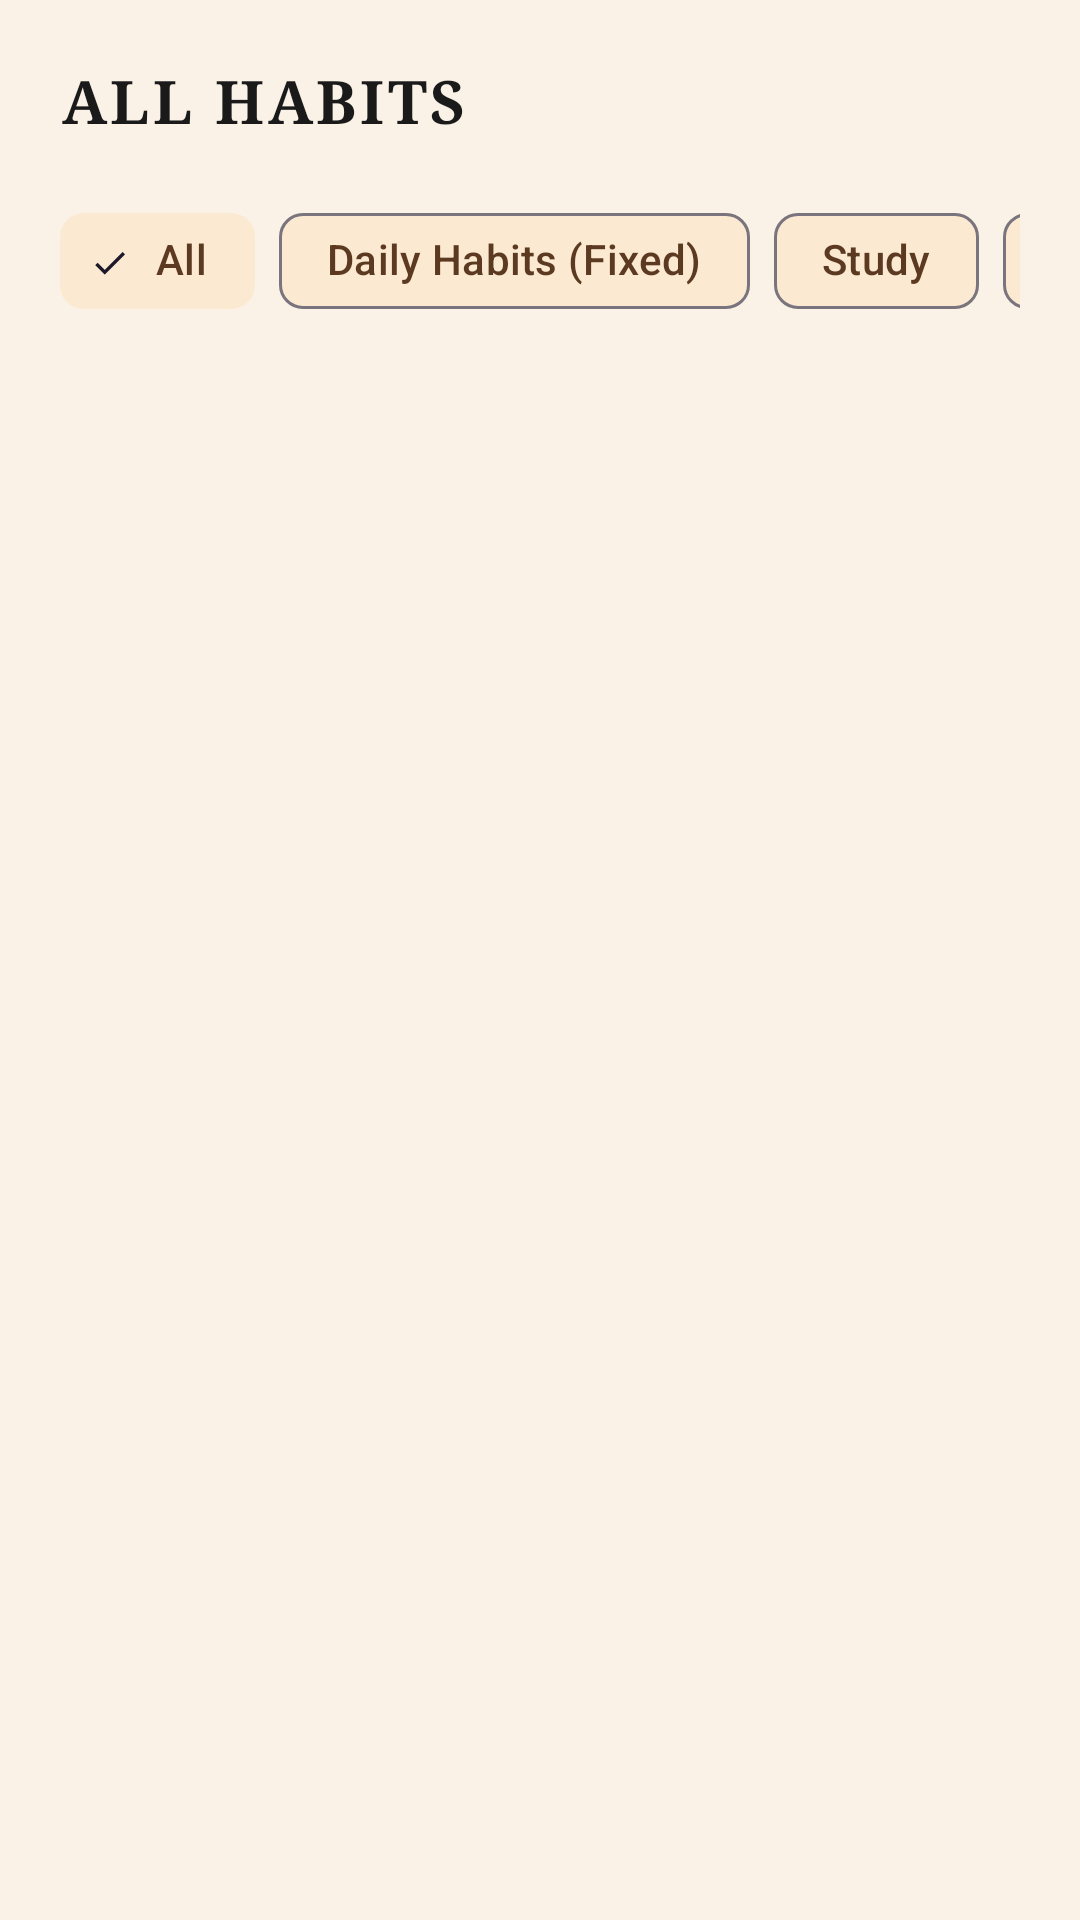

Reconstruct the res/layout file that produces this screen, plus the resources it refers to.
<!-- AndroidManifest.xml: application theme Theme.Arise -->
<!-- res/layout/fragment_habits.xml -->
<?xml version="1.0" encoding="utf-8"?>
<LinearLayout xmlns:android="http://schemas.android.com/apk/res/android"
    xmlns:app="http://schemas.android.com/apk/res-auto"
    xmlns:tools="http://schemas.android.com/tools"
    android:layout_width="match_parent"
    android:layout_height="match_parent"
    android:orientation="vertical"
    android:padding="20dp">

    
    <TextView
        android:id="@+id/tv_habits_title"
        android:layout_width="wrap_content"
        android:layout_height="wrap_content"
        android:fontFamily="serif"
        android:letterSpacing="0.06"
        android:text="ALL HABITS"
        android:textColor="@color/text_primary"
        android:textSize="20sp"
        android:textStyle="bold" />

    
    <HorizontalScrollView
        android:layout_width="match_parent"
        android:layout_height="wrap_content"
        android:layout_marginTop="16dp"
        android:layout_marginBottom="16dp"
        android:scrollbars="none">

        <com.google.android.material.chip.ChipGroup
            android:id="@+id/cg_categories"
            android:layout_width="wrap_content"
            android:layout_height="wrap_content"
            app:singleLine="true"
            app:singleSelection="true">

            <com.google.android.material.chip.Chip
                android:id="@+id/chip_all"
                style="@style/Widget.Material3.Chip.Filter"
                android:layout_width="wrap_content"
                android:layout_height="wrap_content"
                android:checked="true"
                android:text="All"
                android:textColor="#5C3A21"
                app:chipBackgroundColor="@color/greeting_card_fill" />

            <com.google.android.material.chip.Chip
                android:id="@+id/chip_daily_fixed"
                style="@style/Widget.Material3.Chip.Filter"
                android:layout_width="wrap_content"
                android:layout_height="wrap_content"
                android:text="@string/cat_daily_fixed"
                android:textColor="#5C3A21"
                app:chipBackgroundColor="@color/greeting_card_fill" />

            <com.google.android.material.chip.Chip
                android:id="@+id/chip_study"
                style="@style/Widget.Material3.Chip.Filter"
                android:layout_width="wrap_content"
                android:layout_height="wrap_content"
                android:text="@string/cat_study"
                android:textColor="#5C3A21"
                app:chipBackgroundColor="@color/greeting_card_fill" />

            <com.google.android.material.chip.Chip
                android:id="@+id/chip_work"
                style="@style/Widget.Material3.Chip.Filter"
                android:layout_width="wrap_content"
                android:layout_height="wrap_content"
                android:text="@string/cat_work"
                android:textColor="#5C3A21"
                app:chipBackgroundColor="@color/greeting_card_fill" />

            <com.google.android.material.chip.Chip
                android:id="@+id/chip_exercise"
                style="@style/Widget.Material3.Chip.Filter"
                android:layout_width="wrap_content"
                android:layout_height="wrap_content"
                android:text="@string/cat_exercise"
                android:textColor="#5C3A21"
                app:chipBackgroundColor="@color/greeting_card_fill" />

            <com.google.android.material.chip.Chip
                android:id="@+id/chip_personal"
                style="@style/Widget.Material3.Chip.Filter"
                android:layout_width="wrap_content"
                android:layout_height="wrap_content"
                android:text="@string/cat_personal"
                android:textColor="#5C3A21"
                app:chipBackgroundColor="@color/greeting_card_fill" />

        </com.google.android.material.chip.ChipGroup>
    </HorizontalScrollView>

    

    
    <androidx.recyclerview.widget.RecyclerView
        android:id="@+id/rv_all_habits"
        android:layout_width="match_parent"
        android:layout_height="0dp"
        android:layout_weight="1" />

    <LinearLayout
        android:id="@+id/ll_empty_habits"
        android:layout_width="match_parent"
        android:layout_height="wrap_content"
        android:gravity="center"
        android:orientation="vertical"
        android:padding="32dp"
        android:visibility="gone">

        <TextView
            android:layout_width="wrap_content"
            android:layout_height="wrap_content"
            android:fontFamily="serif"
            android:text="No habits found in this category"
            android:textColor="@color/terracotta"
            android:textSize="16sp" />
    </LinearLayout>

</LinearLayout>
<!-- resources referenced by this layout -->
<resources>
  <color name="greeting_card_fill">#FBEAD1</color>
  <color name="terracotta">#B6773E</color>
  <color name="text_primary">#1A1A1A</color>
  <string name="cat_daily_fixed">Daily Habits (Fixed)</string>
  <string name="cat_exercise">Exercise</string>
  <string name="cat_personal">Personal</string>
  <string name="cat_study">Study</string>
  <string name="cat_work">Work</string>
  <style name="Theme.Arise" parent="Base.Theme.Arise" />
  <style name="Base.Theme.Arise" parent="Theme.Material3.DayNight.NoActionBar">
          <item name="colorPrimary">@color/terracotta</item>
          <item name="colorOnPrimary">@color/white</item>
          <item name="colorPrimaryContainer">@color/peach_accent</item>
          <item name="colorOnPrimaryContainer">@color/text_primary</item>
          <item name="colorSecondary">@color/horizon_orange</item>
          <item name="android:windowBackground">@color/cream_bg</item>
          <item name="android:statusBarColor">@color/cream_bg</item>
          <item name="android:windowLightStatusBar">true</item>
          <item name="android:fontFamily">serif</item>
      </style>
  <color name="white">#FFFFFF</color>
  <color name="peach_accent">#FAD8B0</color>
  <color name="horizon_orange">#F4A96A</color>
  <color name="cream_bg">#FAF2E6</color>
</resources>
